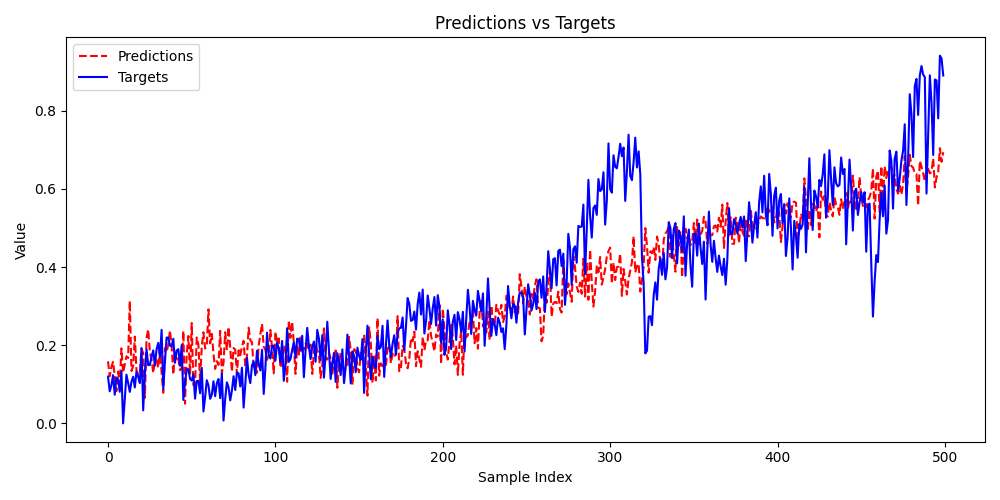

The data file committed next to this chart (first rows):
Predictions, Targets
0.1586, 0.1196
0.1207, 0.08202
0.1436, 0.09697
0.1576, 0.1233
0.1218, 0.07329
0.08223, 0.1166
0.1328, 0.1119
0.09981, 0.08081
0.1918, 0.1333
0.1295, 0.0
0.1501, 0.06421
0.1717, 0.1245
0.167, 0.1036
0.3133, 0.08047
0.1339, 0.1067
0.1462, 0.1192
0.2219, 0.09187
0.1356, 0.1326
0.1262, 0.1196
0.1269, 0.103
0.1909, 0.1927
0.1794, 0.03329
0.06497, 0.1284
0.2187, 0.1895
0.2405, 0.1488
0.1819, 0.1494
0.1644, 0.1709
0.129, 0.1867
0.1586, 0.1478
0.1621, 0.1898
0.1421, 0.2058
0.1887, 0.1699
0.1301, 0.2393
0.07808, 0.08798
0.193, 0.158
0.1823, 0.2196
0.2015, 0.2195
0.2377, 0.199
0.1977, 0.1971
0.1249, 0.2164
0.1847, 0.155
0.16, 0.1864
0.1661, 0.1899
0.136, 0.1475
0.1426, 0.2005
0.2366, 0.05985
0.05014, 0.1037
0.1767, 0.1389
0.2236, 0.1384
0.1252, 0.1137
0.2568, 0.1096
0.09783, 0.1254
0.1007, 0.06326
0.2198, 0.1083
0.201, 0.109
0.1076, 0.07694
0.1968, 0.142
0.233, 0.03038
0.1917, 0.06667
0.1973, 0.1104
... 440 more rows
